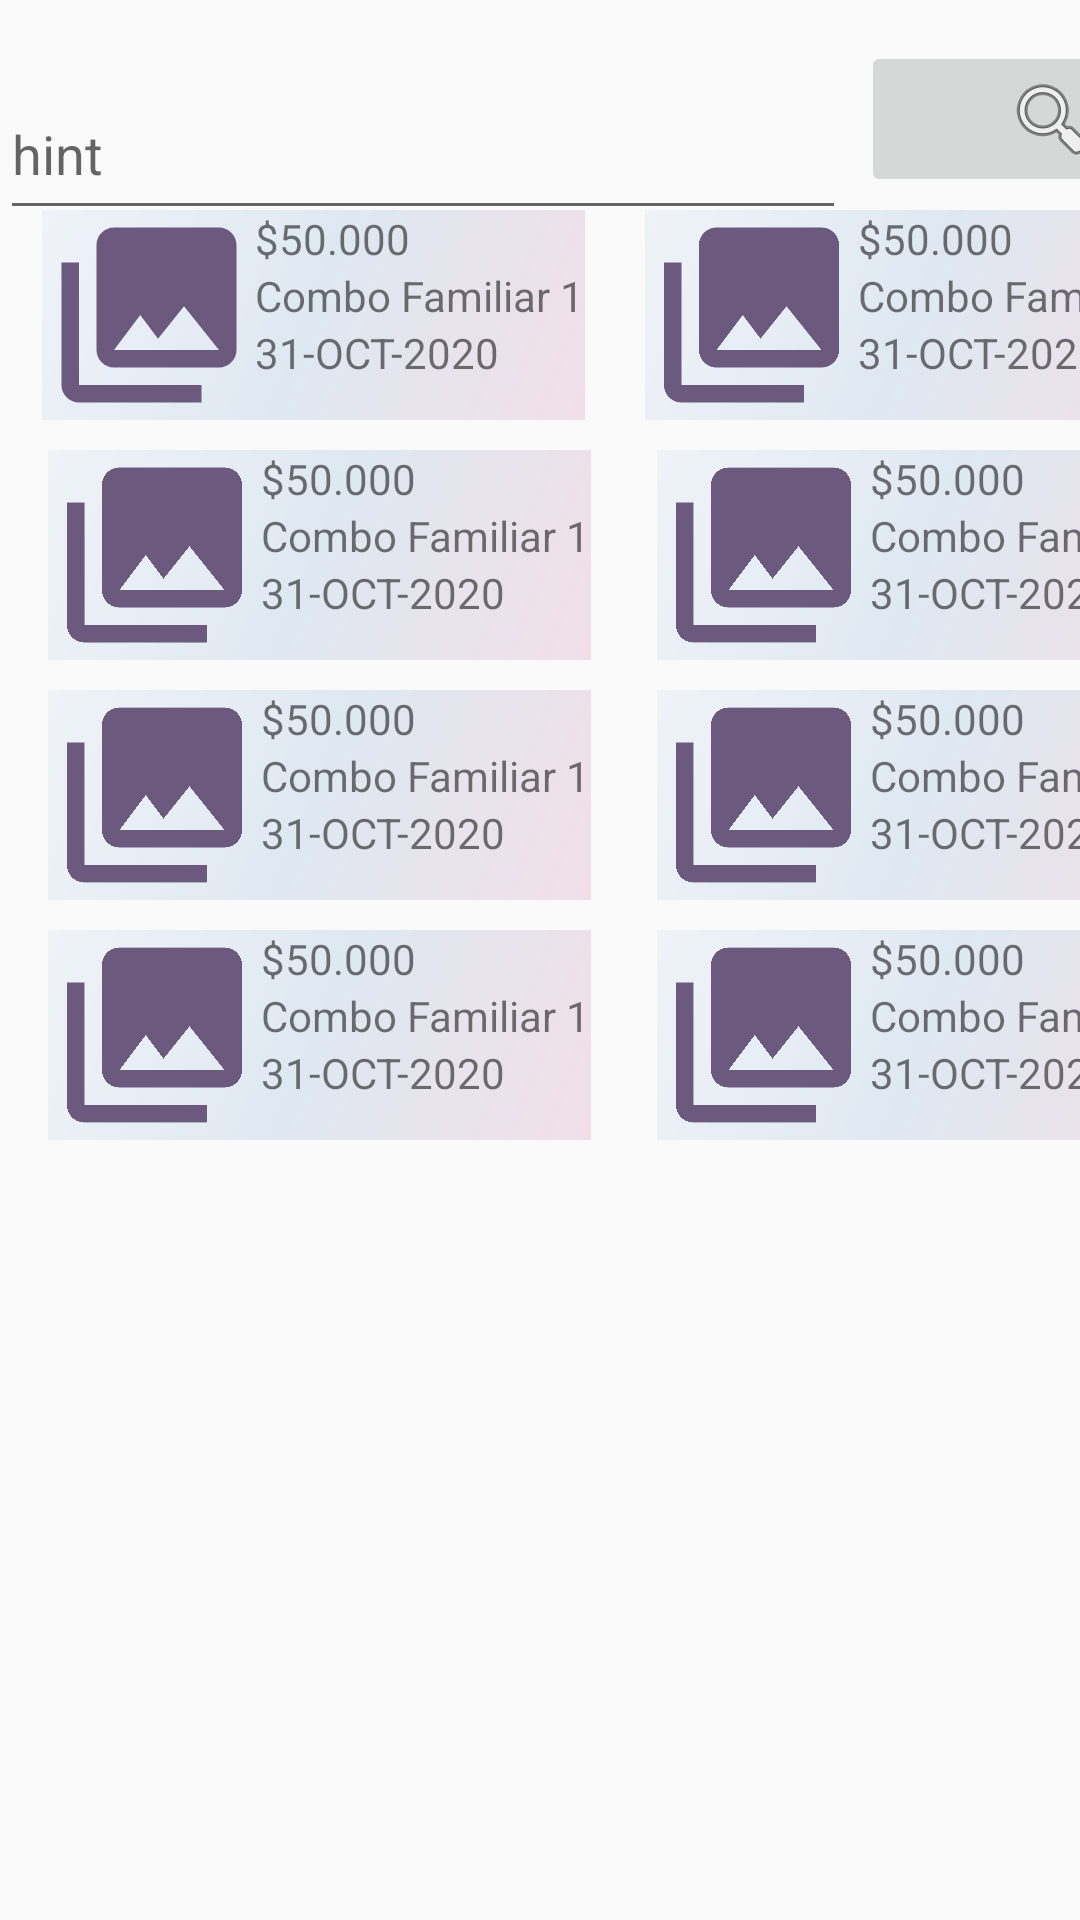

The Android layout XML behind this screen, and the referenced resources:
<!-- AndroidManifest.xml: application theme AppTheme -->
<!-- res/layout/activity_search.xml -->
<?xml version="1.0" encoding="utf-8"?>
<androidx.constraintlayout.widget.ConstraintLayout xmlns:android="http://schemas.android.com/apk/res/android"
    xmlns:app="http://schemas.android.com/apk/res-auto"
    xmlns:tools="http://schemas.android.com/tools"
    android:id="@+id/activity_search"
    android:layout_width="match_parent"
    android:layout_height="match_parent">

    <LinearLayout
        android:id="@+id/search_bar_layout"
        android:layout_width="414dp"
        android:layout_height="76dp"
        android:orientation="horizontal"
        app:layout_constraintBottom_toBottomOf="parent"
        app:layout_constraintEnd_toEndOf="parent"
        app:layout_constraintHorizontal_bias="0.0"
        app:layout_constraintStart_toStartOf="parent"
        app:layout_constraintTop_toTopOf="parent"
        app:layout_constraintVertical_bias="0.024">

        <com.google.android.material.textfield.TextInputLayout
            android:layout_width="287dp"
            android:layout_height="match_parent"
            android:weightSum="065">

            <com.google.android.material.textfield.TextInputEditText
                android:layout_width="282dp"
                android:layout_height="52dp"
                android:hint="hint" />
        </com.google.android.material.textfield.TextInputLayout>

        <ImageButton
            android:id="@+id/imageButton"
            android:layout_width="match_parent"
            android:layout_height="wrap_content"
            android:layout_weight="1"
            app:srcCompat="@android:drawable/ic_menu_search" />

    </LinearLayout>

    <TableLayout
        android:id="@+id/search_results_layout"
        android:layout_width="406dp"
        android:layout_height="620dp"
        android:layout_marginTop="10dp"
        app:layout_constraintBottom_toBottomOf="parent"
        app:layout_constraintEnd_toEndOf="@id/search_bar_layout"
        app:layout_constraintStart_toStartOf="parent"
        app:layout_constraintTop_toBottomOf="@+id/search_bar_layout">

        <TableRow
            android:layout_width="match_parent"
            android:layout_height="match_parent">

            <LinearLayout
                android:layout_width="match_parent"
                android:layout_height="match_parent"
                android:orientation="horizontal">

                <include
                    layout="@layout/search_result"
                    android:layout_width="wrap_content"
                    android:layout_height="wrap_content"
                    android:layout_weight="0.5" />

                <include
                    layout="@layout/search_result"
                    android:layout_width="wrap_content"
                    android:layout_height="wrap_content"
                    android:layout_weight="0.5" />
            </LinearLayout>

        </TableRow>

        <TableRow
            android:layout_width="match_parent"
            android:layout_height="match_parent">

            <include
                layout="@layout/search_result"
                android:layout_width="wrap_content"
                android:layout_height="wrap_content"
                android:layout_weight="0.5" />

            <include
                layout="@layout/search_result"
                android:layout_width="wrap_content"
                android:layout_height="wrap_content" />
        </TableRow>

        <TableRow
            android:layout_width="match_parent"
            android:layout_height="match_parent">

            <include
                layout="@layout/search_result"
                android:layout_width="wrap_content"
                android:layout_height="wrap_content"
                android:layout_weight="0.5" />

            <include
                layout="@layout/search_result"
                android:layout_width="wrap_content"
                android:layout_height="wrap_content" />
        </TableRow>

        <TableRow
            android:layout_width="match_parent"
            android:layout_height="match_parent">

            <include
                layout="@layout/search_result"
                android:layout_width="wrap_content"
                android:layout_height="wrap_content"
                android:layout_weight="0.5" />

            <include
                layout="@layout/search_result"
                android:layout_width="wrap_content"
                android:layout_height="wrap_content" />
        </TableRow>
    </TableLayout>

</androidx.constraintlayout.widget.ConstraintLayout>
<!-- res/layout/search_result.xml (included above) -->
<?xml version="1.0" encoding="utf-8"?>
<androidx.constraintlayout.widget.ConstraintLayout
    xmlns:android="http://schemas.android.com/apk/res/android"
    xmlns:app="http://schemas.android.com/apk/res-auto"
    xmlns:tools="http://schemas.android.com/tools"
    android:layout_width="match_parent"
    android:layout_height="match_parent">

    <LinearLayout
        android:layout_width="wrap_content"
        android:layout_height="wrap_content"
        android:layout_marginStart="10dp"
        android:layout_marginTop="10dp"
        android:layout_marginEnd="10dp"
        android:background="@drawable/background_bottom_nav"
        android:orientation="horizontal"
        app:layout_constraintEnd_toEndOf="parent"
        app:layout_constraintStart_toStartOf="parent"
        app:layout_constraintTop_toTopOf="parent">

        <ImageView
            android:id="@+id/imageView4"
            android:layout_width="71dp"
            android:layout_height="70dp"
            android:layout_weight="1"
            android:contentDescription="@string/order_detail_img_desc"
            app:srcCompat="@drawable/ic_menu_gallery" />

        <LinearLayout
            android:layout_width="wrap_content"
            android:layout_height="wrap_content"
            android:layout_weight="1"
            android:orientation="vertical">

            <TextView
                android:id="@+id/order_detail_product_cost"
                android:layout_width="match_parent"
                android:layout_height="wrap_content"
                android:text="@string/order_detail_product_cost" />

            <TextView
                android:id="@+id/order_detail_product_detail"
                android:layout_width="match_parent"
                android:layout_height="wrap_content"
                android:text="@string/order_detail_product_detail" />

            <TextView
                android:id="@+id/order_detail_purchase_date"
                android:layout_width="match_parent"
                android:layout_height="wrap_content"
                android:text="@string/order_detail_purchase_date" />
        </LinearLayout>

    </LinearLayout>
</androidx.constraintlayout.widget.ConstraintLayout>
<!-- resources referenced by this layout -->
<resources>
  <!-- drawable background_bottom_nav (drawable) -->
  <shape xmlns:android="http://schemas.android.com/apk/res/android"
      android:shape="rectangle">
      <gradient
          android:angle="135"
          android:centerColor="#dfe8f1"
          android:endColor="#eff3f8"
          android:startColor="#f1dfe8"
          android:type="linear" />
  </shape>
  <!-- drawable ic_menu_gallery (drawable) -->
  <vector xmlns:android="http://schemas.android.com/apk/res/android"
      android:width="24dp"
      android:height="24dp"
      android:viewportWidth="24.0"
      android:viewportHeight="24.0">
      <path
          android:fillColor="#6c597e"
          android:pathData="M22,16V4c0,-1.1 -0.9,-2 -2,-2H8c-1.1,0 -2,0.9 -2,2v12c0,1.1 0.9,2 2,2h12c1.1,0 2,-0.9 2,-2zm-11,-4l2.03,2.71L16,11l4,5H8l3,-4zM2,6v14c0,1.1 0.9,2 2,2h14v-2H4V6H2z" />
  </vector>
  <string name="order_detail_img_desc">Product overview</string>
  <string name="order_detail_product_cost">$50.000</string>
  <string name="order_detail_product_detail">Combo Familiar 1</string>
  <string name="order_detail_purchase_date">31-OCT-2020</string>
  <style name="AppTheme" parent="Theme.AppCompat.Light.DarkActionBar">
          
          <item name="colorPrimary">@color/colorPrimary</item>
          <item name="colorPrimaryDark">@color/colorPrimaryDark</item>
          <item name="colorAccent">@color/colorAccent</item>
      </style>
  <!-- not gathered from this repository: default colours our renderer supplied (Android Studio template values) -->
  <color name="colorPrimary">#FF6200EE</color>
  <color name="colorPrimaryDark">#FF3700B3</color>
  <color name="colorAccent">#FF03DAC5</color>
</resources>
